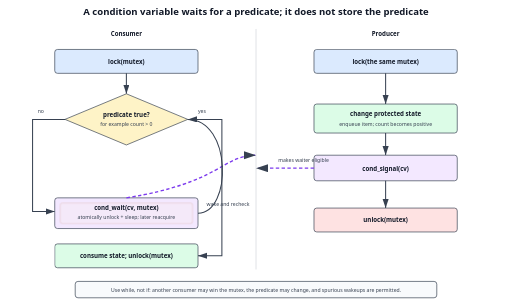
t = 0.00 s
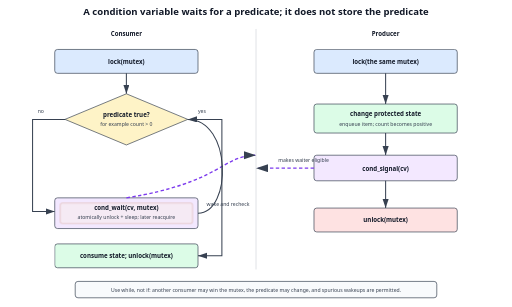
t = 0.28 s
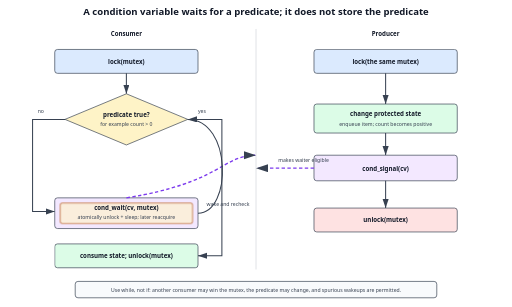
t = 0.83 s
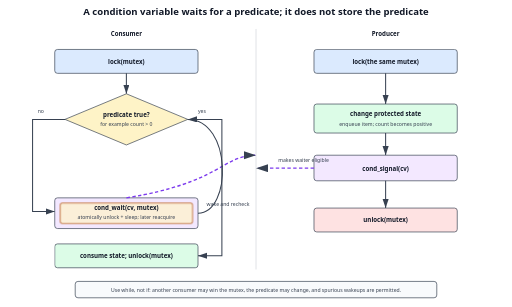
t = 1.10 s
t = 1.38 s: frame unchanged from t = 0.83 s, image omitted
t = 1.93 s: frame unchanged from t = 0.28 s, image omitted

The animated SVG that drew these frames (rendered in a browser with its animation timeline set to each time). Animation: 1 CSS @keyframes rule; one cycle of 2.20 s, repeats indefinitely.

<svg xmlns="http://www.w3.org/2000/svg" width="1500" height="900" viewBox="0 0 1500 900" role="img" aria-labelledby="title desc">
  <title id="title">Condition variable wait and signal protocol</title>
  <desc id="desc">A consumer holds a mutex, checks a predicate, atomically releases the mutex and sleeps, then wakes, reacquires the mutex, and checks again. A producer modifies the predicate while holding the same mutex and signals.</desc>
  <defs><marker id="arrow" markerWidth="10" markerHeight="10" refX="9" refY="3" orient="auto"><path d="M0,0 L0,6 L9,3z" fill="#374151"/></marker><style>.h{font:700 28px system-ui,sans-serif;fill:#111827}.t{font:600 18px system-ui,sans-serif;fill:#111827}.s{font:15px system-ui,sans-serif;fill:#374151}.box{stroke:#374151;stroke-width:2}.line{fill:none;stroke:#374151;stroke-width:3;marker-end:url(#arrow)}.wake{fill:none;stroke:#7c3aed;stroke-width:4;stroke-dasharray:10 7;marker-end:url(#arrow)}.pulse{fill:#fef3c7;stroke:#b45309;stroke-width:3;opacity:.22;animation:pulse 2.2s ease-in-out infinite}@keyframes pulse{0%,100%{opacity:.12}50%{opacity:.7}}@media(prefers-reduced-motion:reduce){.pulse{animation:none;opacity:.25}}</style></defs>
  <rect width="1500" height="900" fill="#fff"/>
  <text x="750" y="45" text-anchor="middle" class="h">A condition variable waits for a predicate; it does not store the predicate</text>
  <line x1="750" y1="85" x2="750" y2="790" stroke="#d1d5db" stroke-width="2"/>
  <text x="370" y="105" text-anchor="middle" class="t">Consumer</text><text x="1130" y="105" text-anchor="middle" class="t">Producer</text>
  <rect x="160" y="145" width="420" height="70" rx="8" fill="#dbeafe" class="box"/><text x="370" y="187" text-anchor="middle" class="t">lock(mutex)</text>
  <path d="M370 215 V275" class="line"/>
  <polygon points="370,275 550,350 370,425 190,350" fill="#fef3c7" class="box"/><text x="370" y="342" text-anchor="middle" class="t">predicate true?</text><text x="370" y="370" text-anchor="middle" class="s">for example count &gt; 0</text>
  <path d="M190 350 H95 V620 H160" class="line"/><text x="110" y="330" class="s">no</text>
  <rect x="160" y="580" width="420" height="90" rx="8" fill="#f3e8ff" class="box"/><rect x="176" y="595" width="388" height="60" rx="6" class="pulse"/><text x="370" y="615" text-anchor="middle" class="t">cond_wait(cv, mutex)</text><text x="370" y="643" text-anchor="middle" class="s">atomically unlock + sleep; later reacquire</text>
  <path d="M370 580 C650 535 650 455 750 455" class="wake"/>
  <path d="M580 625 C680 625 680 350 550 350" class="line"/><text x="605" y="605" class="s">wake and recheck</text>
  <path d="M550 350 H650 V750 H580" class="line"/><text x="580" y="330" class="s">yes</text>
  <rect x="160" y="715" width="420" height="70" rx="8" fill="#dcfce7" class="box"/><text x="370" y="757" text-anchor="middle" class="t">consume state; unlock(mutex)</text>
  <rect x="920" y="145" width="420" height="70" rx="8" fill="#dbeafe" class="box"/><text x="1130" y="187" text-anchor="middle" class="t">lock(the same mutex)</text>
  <path d="M1130 215 V305" class="line"/>
  <rect x="920" y="305" width="420" height="85" rx="8" fill="#dcfce7" class="box"/><text x="1130" y="340" text-anchor="middle" class="t">change protected state</text><text x="1130" y="368" text-anchor="middle" class="s">enqueue item; count becomes positive</text>
  <path d="M1130 390 V455" class="line"/>
  <rect x="920" y="455" width="420" height="75" rx="8" fill="#f3e8ff" class="box"/><text x="1130" y="500" text-anchor="middle" class="t">cond_signal(cv)</text>
  <path d="M920 493 H750" class="wake"/><text x="815" y="475" class="s">makes waiter eligible</text>
  <path d="M1130 530 V610" class="line"/>
  <rect x="920" y="610" width="420" height="70" rx="8" fill="#fee2e2" class="box"/><text x="1130" y="652" text-anchor="middle" class="t">unlock(mutex)</text>
  <rect x="220" y="825" width="1060" height="48" rx="8" fill="#f8fafc" class="box"/>
  <text x="750" y="855" text-anchor="middle" class="s">Use while, not if: another consumer may win the mutex, the predicate may change, and spurious wakeups are permitted.</text>
</svg>
